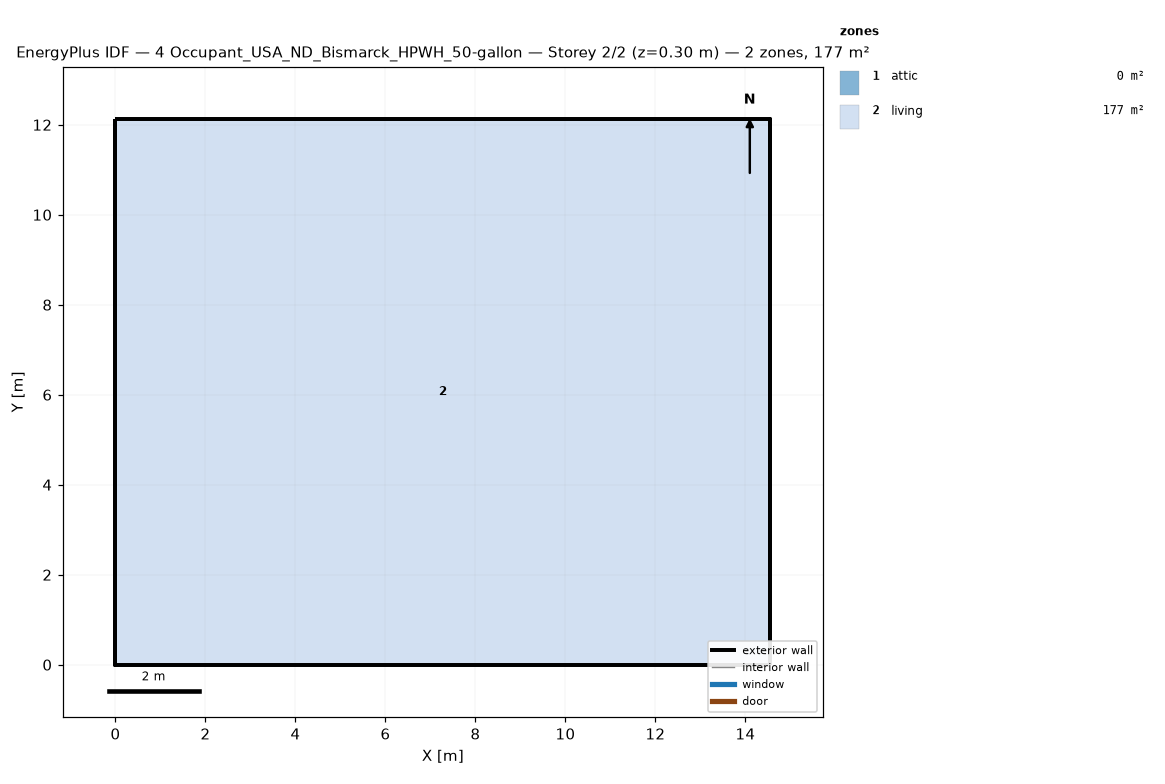
=== STOREY PLAN SPEC (per zone: floor XY polygon, exterior-wall plan segments, windows/doors) ===
zone 1: attic  (0.0 m²)
  exterior wall: (14.55, 0.00) – (14.55, 12.13) – (14.55, 6.06)  [18.2 m]
  exterior wall: (0.00, 12.13) – (0.00, 0.00) – (0.00, 6.06)  [18.2 m]
zone 2: living  (176.5 m²)
  floor: (0.00, 0.00) (0.00, 12.13) (14.55, 12.13) (14.55, 0.00)
  exterior wall: (0.00, 0.00) – (14.55, 0.00)  [14.6 m]
  exterior wall: (14.55, 0.00) – (14.55, 12.13)  [12.1 m]
  exterior wall: (14.55, 12.13) – (0.00, 12.13)  [14.6 m]
  exterior wall: (0.00, 12.13) – (0.00, 0.00)  [12.1 m]

=== DERIVED (storey summary) ===
Building: 4 Occupant_USA_ND_Bismarck_HPWH_50-gallon
Storey: 2 of 2  (floor level z = 0.30 m)
Storey gross floor area: 176.5 m²
Zones on this storey: 2
  - attic: floor 0.0 m²; exterior wall 36.4 m (24.5 m²); WWR 0.0%
  - living: floor 176.5 m²; exterior wall 53.4 m (146.4 m²); WWR 0.0%
Zone adjacency: (none detected)